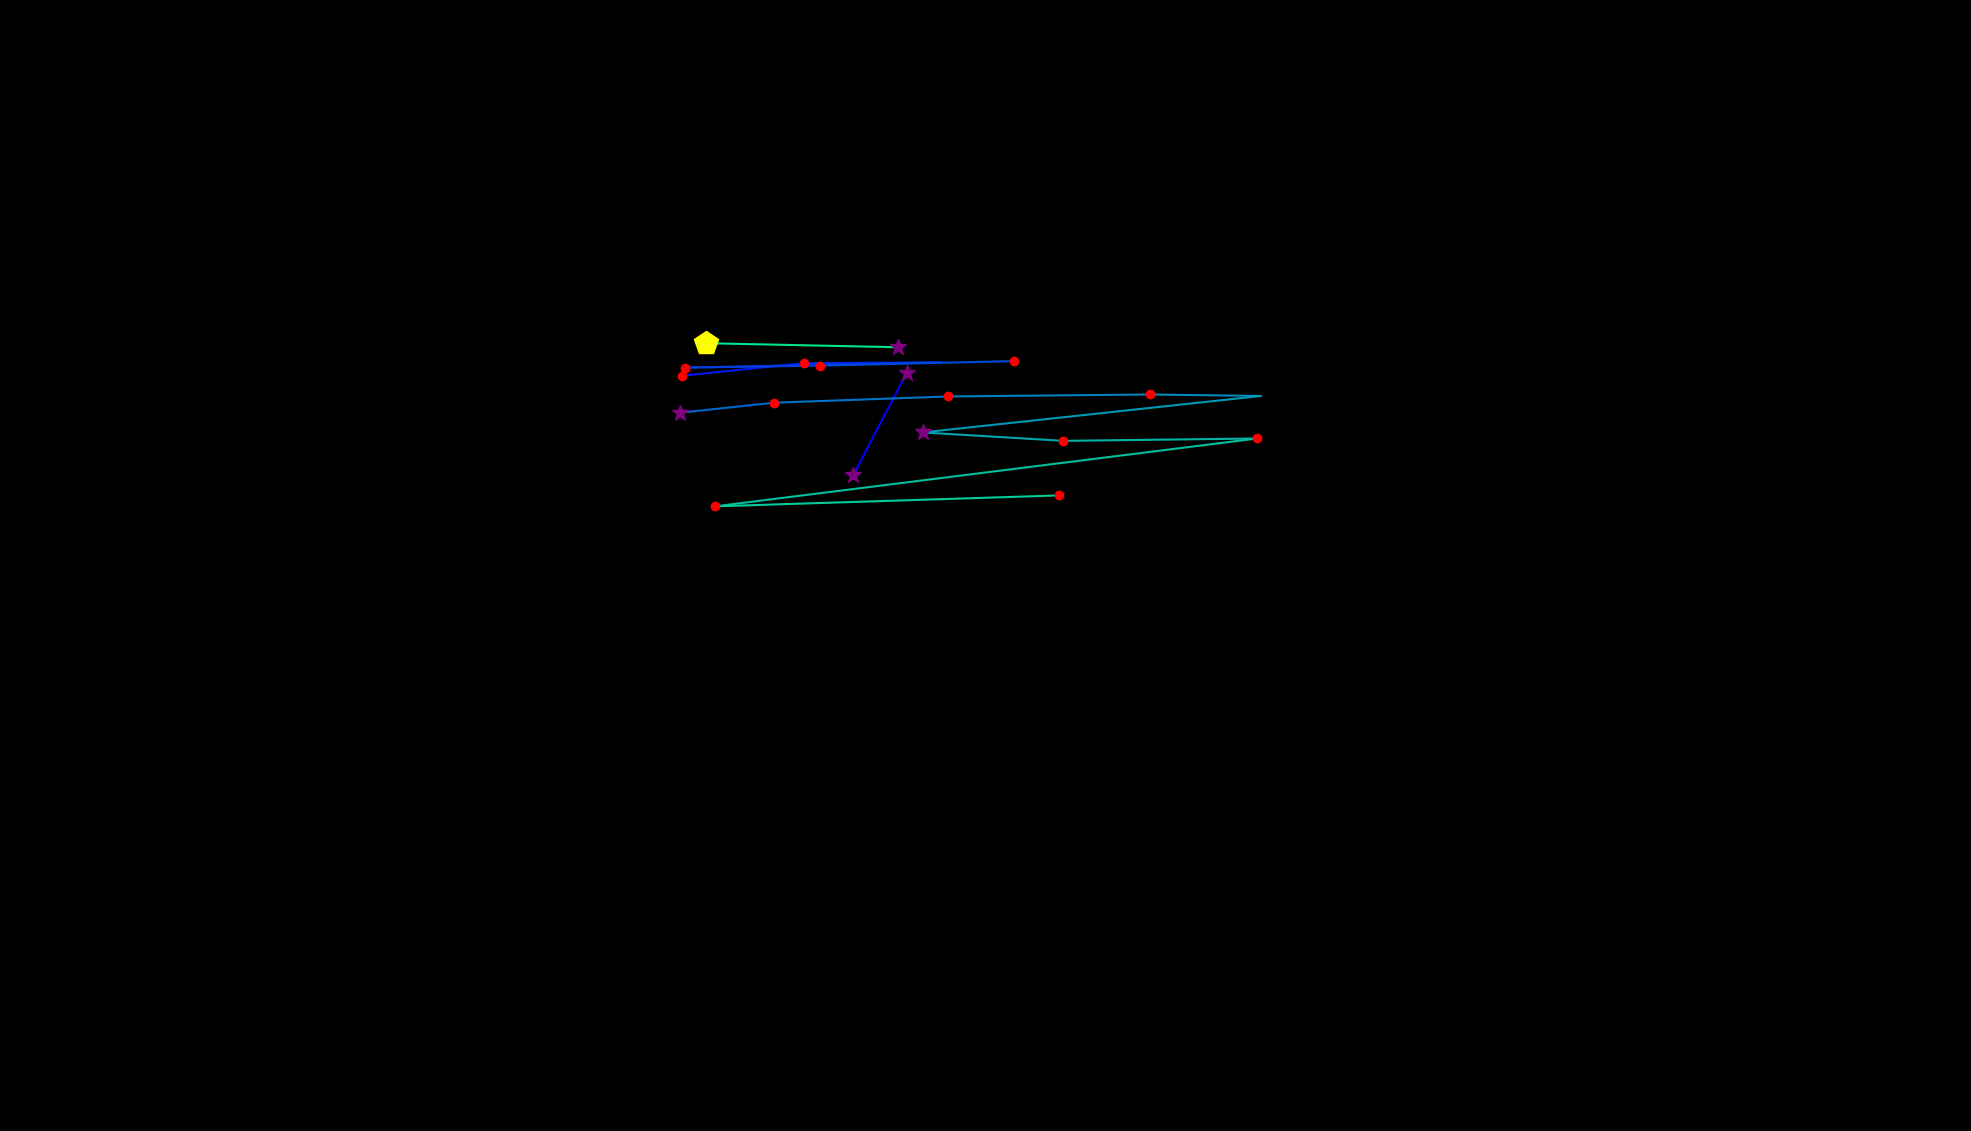

Data behind this chart, as committed beside it:
, fixation_id, timestamp, avg_gaze_x, avg_gaze_y, duration
0, 40.0, 10351, 1108, 851.9, 253.1
1, 41.0, 10628, 1178, 985, 313.3
2, 47.0, 12255, 885.9, 980.9, 168.7
3, 48.0, 12496, 1044, 997.1, 120.5
4, 49.0, 12749, 1221, 998.3, 0.0
5, 50.0, 13207, 889, 991.4, 192.8
6, 51.0, 13520, 1065, 994, 144.6
7, 52.0, 13737, 1316, 999.8, 229
8, 55.0, 14653, 883.4, 932.8, 313.3
9, 56.0, 15027, 1006, 945.9, 132.6
10, 57.0, 15183, 1232, 953.9, 204.9
11, 58.0, 15473, 1493, 956.5, 120.5
12, 59.0, 15641, 1637, 954.6, 96.4
13, 60.0, 15894, 1198, 907.2, 349.5
14, 61.0, 16280, 1381, 896.3, 180.8
15, 62.0, 16569, 1633, 899.4, 180.8
16, 63.0, 16858, 928.7, 811.2, 120.5
17, 64.0, 17063, 1376, 825.5, 144.6
18, 67.0, 17871, 916.3, 1023, 482
19, 68.0, 18377, 1166, 1018, 289.2
